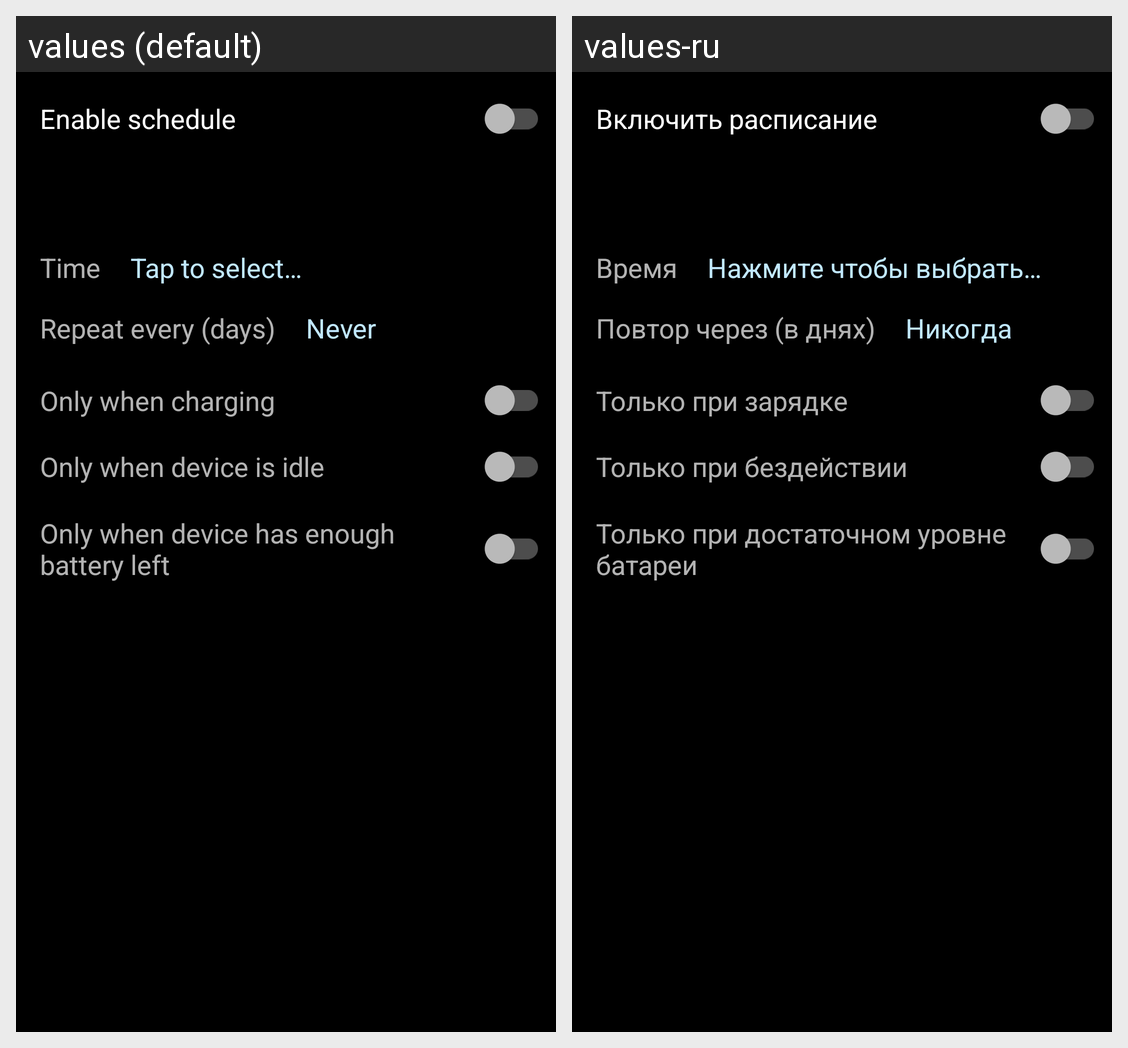

For this localized Android screen grid, give each drawn string resource with its value in every locale shown.
Android screen res/layout/include_schedule_settings.xml rendered under 2 locales, left to right: values (default), values-ru. Device: Nexus 5 (rendered at 1080×1920; each locale shown at half size, 540×960, under a caption strip naming it); theme AppTheme.Black.
Strings drawn on this screen, with the default value and each locale's value (text and hints the layout hard-codes, and strings that could not be matched under every locale, appear in the picture but are not listed):

action_enable_schedule
  values: Enable schedule
  values-ru: Включить расписание

schedule_time_title
  values: Time
  values-ru: Время

command_tap_to_select
  values: Tap to select…
  values-ru: Нажмите чтобы выбрать…

schedule_interval_title
  values: Repeat every (days)
  values-ru: Повтор через (в днях)

schedule_interval_never
  values: Never
  values-ru: Никогда

schedule_only_charging
  values: Only when charging
  values-ru: Только при зарядке

schedule_only_idle
  values: Only when device is idle
  values-ru: Только при бездействии

schedule_only_high_battery
  values: Only when device has enough battery left
  values-ru: Только при достаточном уровне батареи
